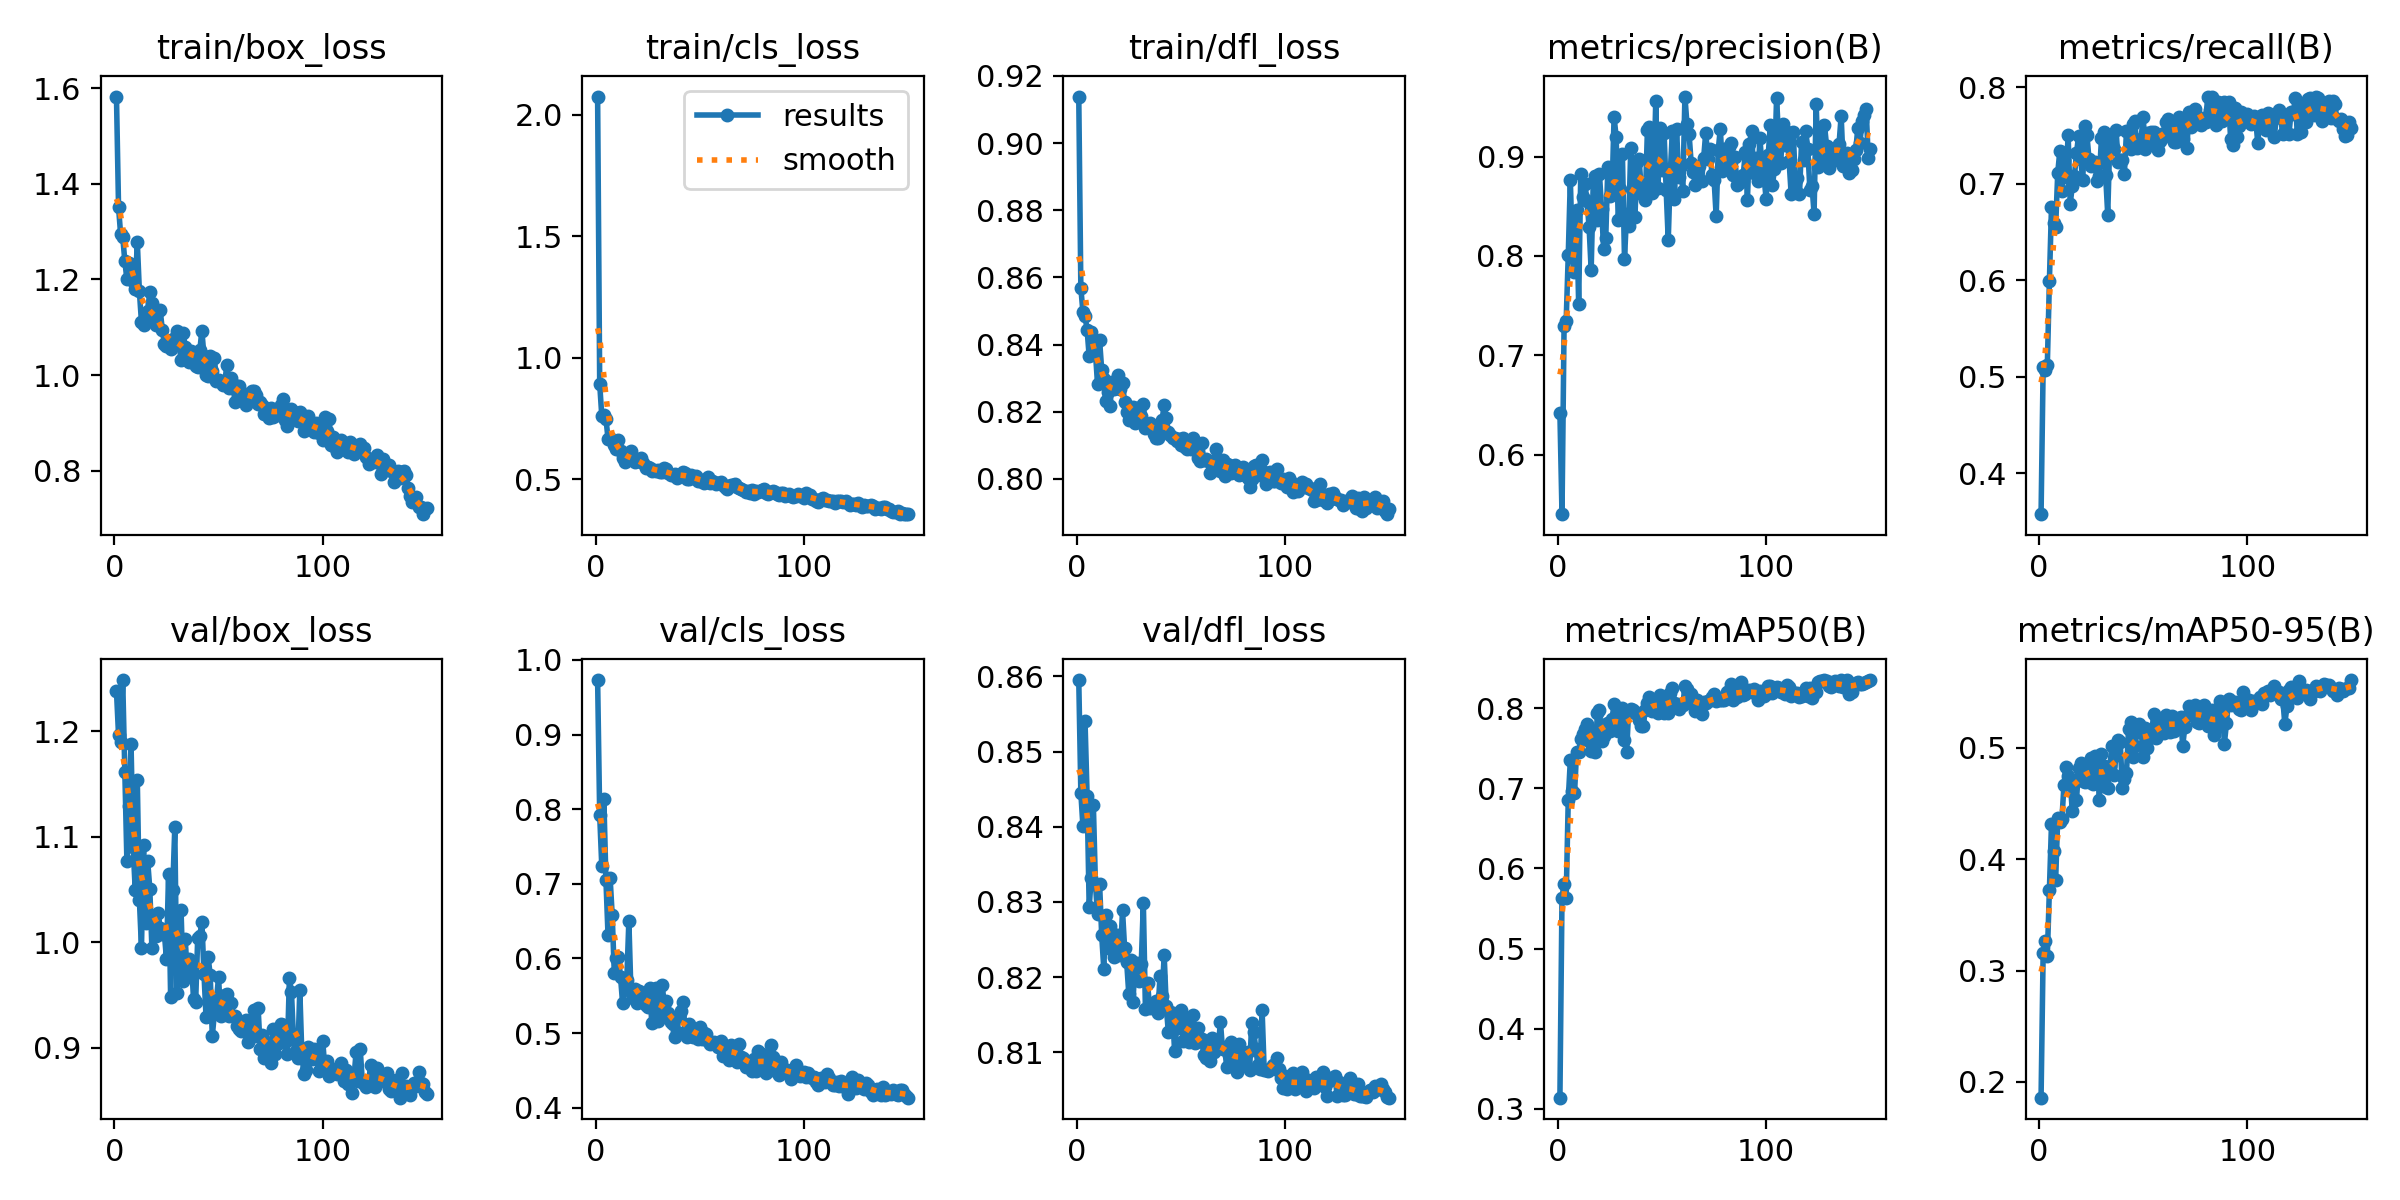

The data file committed next to this chart (first rows):
epoch, time, train/box_loss, train/cls_loss, train/dfl_loss, metrics/precision(B), metrics/recall(B), metrics/mAP50(B), metrics/mAP50-95(B), val/box_loss, val/cls_loss, val/dfl_loss, lr/pg0, lr/pg1, lr/pg2
1, 12.89, 1.583, 2.074, 0.9139, 0.6417, 0.3574, 0.3138, 0.1859, 1.238, 0.9731, 0.8595, 0.0004057, 0.0004057, 0.0004057
2, 25.57, 1.351, 0.8917, 0.8569, 0.54, 0.5101, 0.5634, 0.3158, 1.196, 0.7921, 0.8445, 0.0008169, 0.0008169, 0.0008169
3, 38.41, 1.294, 0.7603, 0.8497, 0.7297, 0.5072, 0.581, 0.3261, 1.19, 0.7234, 0.84, 0.001223, 0.001223, 0.001223
4, 50.82, 1.29, 0.7633, 0.8485, 0.7346, 0.5116, 0.5625, 0.3134, 1.249, 0.8131, 0.8541, 0.001225, 0.001225, 0.001225
5, 62.87, 1.239, 0.7494, 0.8444, 0.8005, 0.5992, 0.6854, 0.3723, 1.161, 0.7046, 0.8442, 0.001217, 0.001217, 0.001217
6, 74.96, 1.2, 0.6652, 0.8365, 0.8766, 0.6757, 0.735, 0.4315, 1.077, 0.6307, 0.8294, 0.001209, 0.001209, 0.001209
7, 88.05, 1.234, 0.6698, 0.8438, 0.8027, 0.6592, 0.697, 0.4069, 1.129, 0.7078, 0.8332, 0.0012, 0.0012, 0.0012
8, 100.1, 1.224, 0.6593, 0.8375, 0.7837, 0.6552, 0.6935, 0.3816, 1.188, 0.6582, 0.843, 0.001192, 0.001192, 0.001192
9, 112.2, 1.197, 0.6395, 0.8377, 0.8464, 0.7112, 0.7451, 0.4369, 1.09, 0.5806, 0.8324, 0.001184, 0.001184, 0.001184
10, 124.5, 1.179, 0.6232, 0.8283, 0.7513, 0.734, 0.7448, 0.433, 1.05, 0.6, 0.8284, 0.001176, 0.001176, 0.001176
11, 136.7, 1.278, 0.6598, 0.8413, 0.8827, 0.6925, 0.7611, 0.4358, 1.154, 0.6024, 0.8324, 0.001167, 0.001167, 0.001167
12, 148.9, 1.175, 0.6171, 0.8326, 0.8592, 0.7245, 0.7676, 0.4669, 1.04, 0.5748, 0.8256, 0.001159, 0.001159, 0.001159
13, 161, 1.111, 0.5883, 0.8298, 0.8729, 0.7067, 0.7744, 0.4832, 0.9948, 0.5396, 0.8211, 0.001151, 0.001151, 0.001151
14, 173.1, 1.104, 0.5697, 0.8233, 0.855, 0.7507, 0.7806, 0.4746, 1.092, 0.5695, 0.8282, 0.001143, 0.001143, 0.001143
15, 185.2, 1.121, 0.5803, 0.8258, 0.8294, 0.6791, 0.7586, 0.4696, 1.018, 0.5705, 0.8239, 0.001135, 0.001135, 0.001135
16, 197.3, 1.133, 0.5929, 0.8218, 0.7858, 0.6981, 0.7467, 0.4429, 1.077, 0.6502, 0.8268, 0.001126, 0.001126, 0.001126
17, 209.4, 1.175, 0.614, 0.829, 0.8743, 0.7079, 0.7694, 0.4708, 1.051, 0.5546, 0.8259, 0.001118, 0.001118, 0.001118
18, 221.5, 1.15, 0.5862, 0.8266, 0.8801, 0.7315, 0.745, 0.4533, 0.9949, 0.5463, 0.8226, 0.00111, 0.00111, 0.00111
19, 233.6, 1.11, 0.5715, 0.8273, 0.8366, 0.7498, 0.7939, 0.4818, 1.017, 0.5587, 0.8255, 0.001102, 0.001102, 0.001102
20, 245.8, 1.105, 0.5736, 0.8311, 0.8821, 0.7257, 0.7979, 0.4863, 1.006, 0.5408, 0.8256, 0.001093, 0.001093, 0.001093
21, 258, 1.135, 0.5751, 0.8269, 0.847, 0.7039, 0.7592, 0.4698, 1.028, 0.5568, 0.8229, 0.001085, 0.001085, 0.001085
22, 270.4, 1.135, 0.5869, 0.8284, 0.807, 0.7602, 0.765, 0.4691, 1.014, 0.5466, 0.8289, 0.001077, 0.001077, 0.001077
23, 282.5, 1.095, 0.5659, 0.8229, 0.8179, 0.7511, 0.7798, 0.4851, 1.008, 0.549, 0.8239, 0.001069, 0.001069, 0.001069
24, 294.6, 1.064, 0.5442, 0.8199, 0.8893, 0.7256, 0.7809, 0.4697, 1.008, 0.5375, 0.822, 0.00106, 0.00106, 0.00106
25, 306.7, 1.061, 0.551, 0.8175, 0.8604, 0.718, 0.7718, 0.4912, 0.984, 0.5352, 0.8178, 0.001052, 0.001052, 0.001052
26, 318.9, 1.071, 0.5478, 0.821, 0.8629, 0.7194, 0.7863, 0.4675, 1.065, 0.56, 0.8223, 0.001044, 0.001044, 0.001044
27, 330.9, 1.055, 0.5345, 0.8215, 0.9397, 0.7223, 0.8051, 0.4925, 0.9476, 0.5135, 0.8167, 0.001035, 0.001035, 0.001035
28, 343.1, 1.075, 0.5357, 0.8166, 0.9196, 0.7025, 0.7899, 0.4844, 1.05, 0.5495, 0.8217, 0.001027, 0.001027, 0.001027
29, 355.2, 1.076, 0.5338, 0.8212, 0.8359, 0.7084, 0.7719, 0.4531, 1.109, 0.5605, 0.8218, 0.001019, 0.001019, 0.001019
30, 367.3, 1.093, 0.5362, 0.8212, 0.8678, 0.7474, 0.7816, 0.4945, 0.9516, 0.5161, 0.8195, 0.001011, 0.001011, 0.001011
31, 379.4, 1.067, 0.529, 0.8188, 0.9022, 0.7542, 0.8, 0.4841, 0.9831, 0.5247, 0.8218, 0.001002, 0.001002, 0.001002
32, 391.4, 1.031, 0.5301, 0.8224, 0.7968, 0.7087, 0.7608, 0.4651, 1.031, 0.5647, 0.8298, 0.0009942, 0.0009942, 0.0009942
33, 403.5, 1.088, 0.5464, 0.815, 0.8422, 0.6681, 0.7452, 0.4641, 0.9633, 0.5379, 0.8157, 0.000986, 0.000986, 0.000986
34, 415.6, 1.059, 0.542, 0.8161, 0.8301, 0.7451, 0.7964, 0.4836, 1.003, 0.5434, 0.8193, 0.0009778, 0.0009778, 0.0009778
35, 427.9, 1.033, 0.5246, 0.8167, 0.9085, 0.7402, 0.7984, 0.5018, 0.9694, 0.5263, 0.816, 0.0009695, 0.0009695, 0.0009695
36, 440.1, 1.028, 0.5165, 0.8151, 0.8661, 0.7363, 0.7977, 0.4752, 0.9842, 0.5148, 0.8162, 0.0009612, 0.0009612, 0.0009612
37, 452.3, 1.051, 0.5153, 0.8133, 0.8391, 0.7559, 0.794, 0.4932, 0.9809, 0.5122, 0.8163, 0.000953, 0.000953, 0.000953
38, 464.3, 1.047, 0.5205, 0.8122, 0.8941, 0.7229, 0.7937, 0.5073, 0.9457, 0.4943, 0.8168, 0.0009447, 0.0009447, 0.0009447
39, 476.5, 1.018, 0.5036, 0.8123, 0.8973, 0.7251, 0.7851, 0.5054, 0.9429, 0.501, 0.8152, 0.0009365, 0.0009365, 0.0009365
40, 488.7, 1.017, 0.5118, 0.8137, 0.8688, 0.725, 0.7782, 0.4636, 1.004, 0.5224, 0.8202, 0.0009283, 0.0009283, 0.0009283
41, 500.8, 1.052, 0.5229, 0.8176, 0.8613, 0.7103, 0.7782, 0.472, 1.006, 0.5299, 0.8175, 0.00092, 0.00092, 0.00092
42, 512.9, 1.093, 0.5306, 0.822, 0.856, 0.7547, 0.7978, 0.4778, 1.02, 0.5416, 0.8229, 0.0009118, 0.0009118, 0.0009118
43, 524.9, 1.039, 0.5233, 0.8181, 0.9268, 0.7542, 0.8064, 0.517, 0.9703, 0.5018, 0.8161, 0.0009035, 0.0009035, 0.0009035
44, 537.1, 1, 0.5026, 0.814, 0.9294, 0.7357, 0.814, 0.523, 0.9289, 0.4943, 0.8127, 0.0008952, 0.0008952, 0.0008952
45, 549.3, 0.9988, 0.5006, 0.8131, 0.8636, 0.7615, 0.7964, 0.4921, 0.986, 0.5116, 0.8154, 0.000887, 0.000887, 0.000887
46, 561.4, 1.041, 0.5165, 0.8122, 0.8712, 0.7646, 0.8095, 0.5015, 0.9687, 0.4999, 0.8153, 0.0008787, 0.0008787, 0.0008787
47, 573.5, 1.009, 0.5104, 0.8122, 0.9556, 0.7367, 0.8068, 0.5142, 0.9107, 0.4948, 0.8102, 0.0008705, 0.0008705, 0.0008705
48, 585.9, 1.036, 0.5135, 0.8113, 0.8682, 0.7414, 0.7941, 0.521, 0.9326, 0.5033, 0.8133, 0.0008622, 0.0008622, 0.0008622
49, 598, 0.9865, 0.491, 0.8118, 0.9287, 0.7467, 0.8164, 0.5177, 0.9457, 0.4925, 0.815, 0.000854, 0.000854, 0.000854
50, 610.1, 0.9905, 0.4937, 0.8101, 0.8867, 0.7693, 0.7973, 0.4919, 0.9668, 0.5083, 0.8156, 0.0008458, 0.0008458, 0.0008458
51, 622.2, 0.9859, 0.496, 0.8121, 0.924, 0.7363, 0.7938, 0.5182, 0.9295, 0.4918, 0.8115, 0.0008375, 0.0008375, 0.0008375
52, 634.2, 0.9799, 0.4848, 0.8095, 0.8664, 0.7528, 0.8082, 0.5003, 0.9377, 0.4995, 0.8143, 0.0008293, 0.0008293, 0.0008293
53, 646.4, 0.9861, 0.4867, 0.8088, 0.8157, 0.7412, 0.794, 0.5086, 0.9497, 0.4992, 0.814, 0.000821, 0.000821, 0.000821
54, 658.4, 1.02, 0.5085, 0.8112, 0.8849, 0.754, 0.8184, 0.5095, 0.9511, 0.4893, 0.8113, 0.0008127, 0.0008127, 0.0008127
55, 670.5, 0.9731, 0.4844, 0.809, 0.9257, 0.7537, 0.8246, 0.5304, 0.9298, 0.4856, 0.8116, 0.0008045, 0.0008045, 0.0008045
56, 682.7, 0.9947, 0.4907, 0.8122, 0.8575, 0.7432, 0.8064, 0.5089, 0.9421, 0.4871, 0.815, 0.0007962, 0.0007962, 0.0007962
57, 694.8, 0.9722, 0.4881, 0.8099, 0.9279, 0.7348, 0.8057, 0.5144, 0.9298, 0.4883, 0.8113, 0.000788, 0.000788, 0.000788
58, 706.8, 0.9443, 0.4804, 0.8062, 0.8793, 0.7442, 0.7993, 0.5182, 0.9297, 0.4848, 0.8132, 0.0007797, 0.0007797, 0.0007797
59, 718.9, 0.9779, 0.4828, 0.8054, 0.8908, 0.7474, 0.8051, 0.5228, 0.9209, 0.4808, 0.8116, 0.0007715, 0.0007715, 0.0007715
60, 731.2, 0.9777, 0.4897, 0.8107, 0.8656, 0.7529, 0.804, 0.5133, 0.918, 0.4893, 0.8117, 0.0007633, 0.0007633, 0.0007633
... 90 more rows
